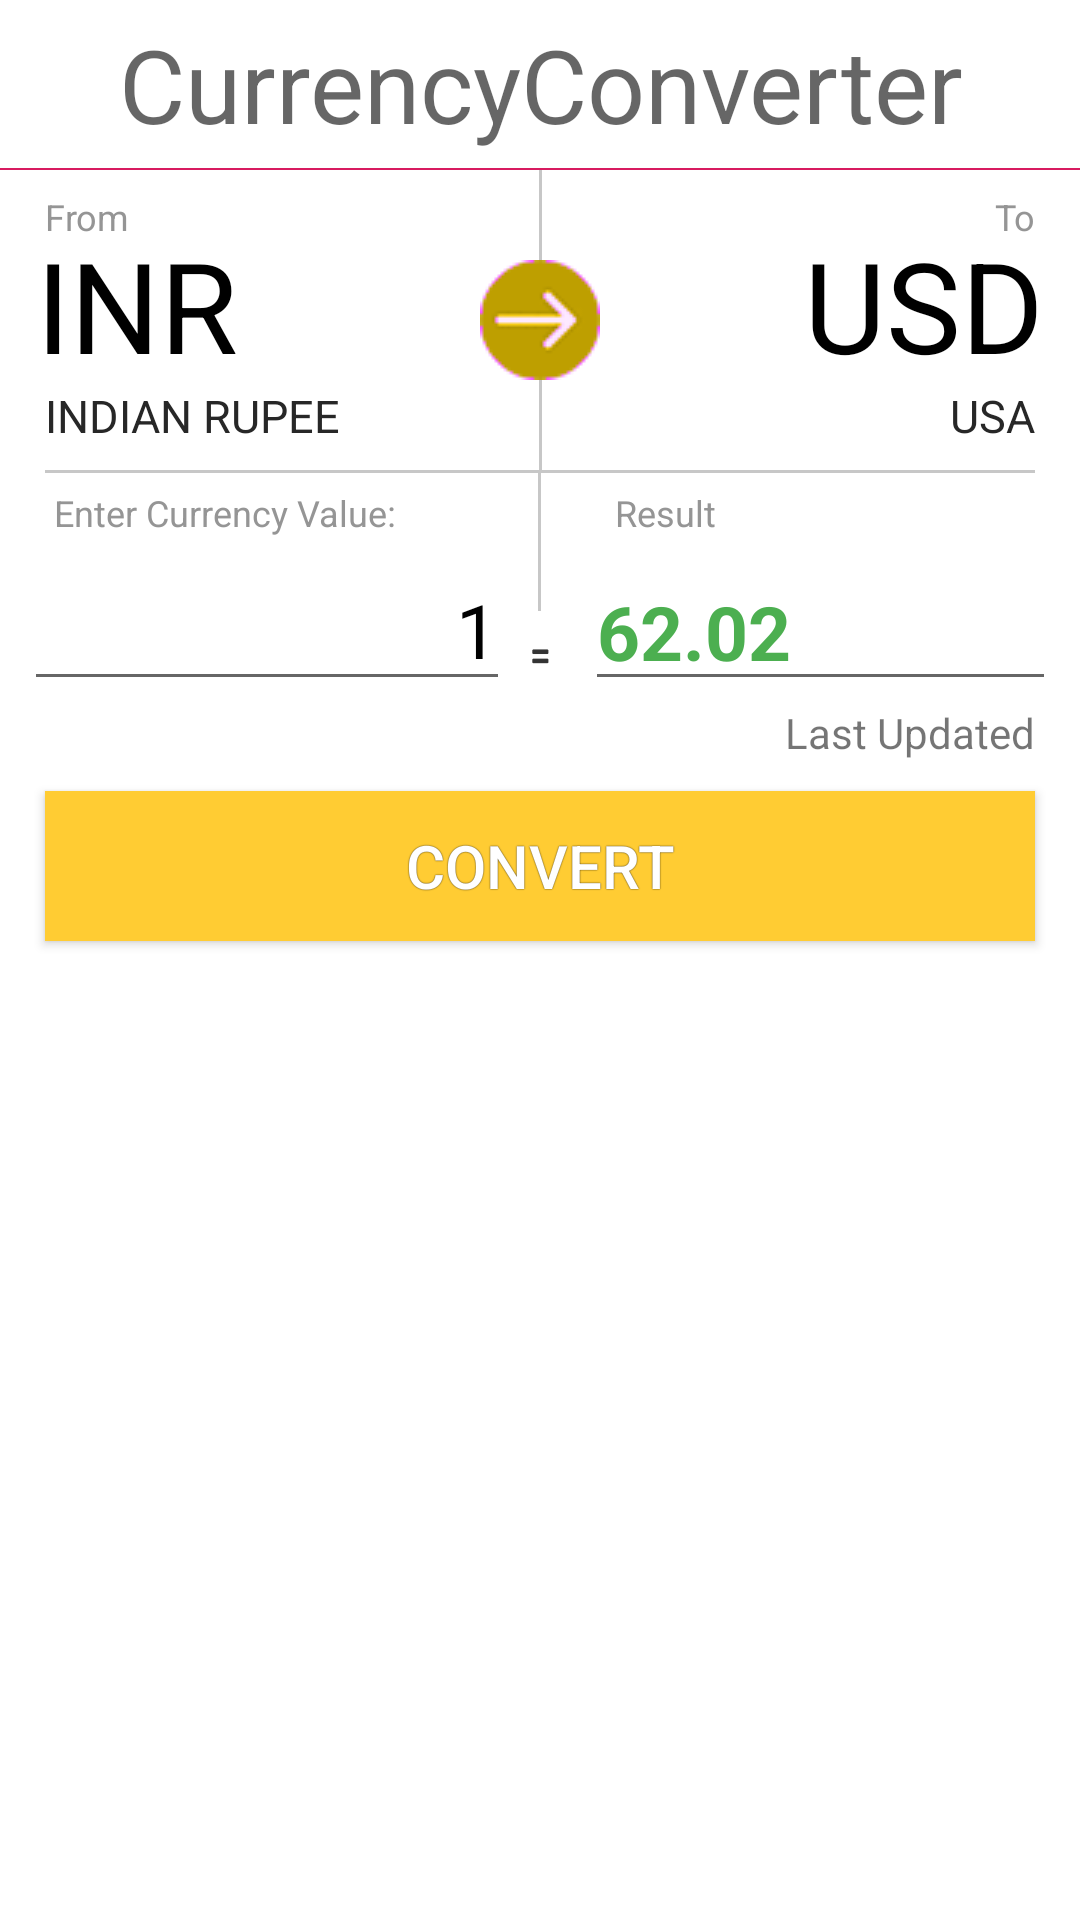

Android layout source for this screen:
<!-- AndroidManifest.xml: application theme AppTheme -->
<!-- res/layout/currency.xml -->
<?xml version="1.0" encoding="utf-8"?>
<LinearLayout xmlns:android="http://schemas.android.com/apk/res/android"
    android:layout_width="fill_parent"
    android:layout_height="fill_parent"
    android:background="#ffffffff"
    android:orientation="vertical">

    <TextView
        android:layout_width="match_parent"
        android:layout_height="?attr/actionBarSize"
        android:gravity="center|center_horizontal"
        android:text="@string/app_name"
        android:textAppearance="@style/TextAppearance.AppCompat.Display1" />

    <View
        android:layout_width="match_parent"
        android:layout_height="0.5dp"
        android:background="@color/colorAccent" />

    <RelativeLayout
        android:id="@+id/linearLayout1"
        android:layout_width="fill_parent"
        android:layout_height="wrap_content"
        android:orientation="horizontal">

        <LinearLayout
            android:id="@+id/linearLayout4"
            android:layout_width="fill_parent"
            android:layout_height="100.0dip"
            android:orientation="horizontal">

            <LinearLayout
                android:id="@+id/LINEARLAYOUT_CURRENCY_FROM"
                android:layout_width="fill_parent"
                android:layout_height="fill_parent"
                android:layout_weight="1.0"
                android:background="@drawable/listselector"
                android:gravity="center"
                android:orientation="vertical">

                <TextView
                    android:id="@+id/TXT_FROM_CURRENCY_CODE_TITLE"
                    android:layout_width="fill_parent"
                    android:layout_height="15.0sp"
                    android:layout_marginLeft="10.0dip"
                    android:gravity="left"
                    android:text="From"
                    android:textColor="#ff959595"
                    android:textSize="12.0sp" />

                <TextView
                    android:id="@+id/TXT_FROM_CURRENCY_CODE"
                    android:layout_width="fill_parent"
                    android:layout_height="wrap_content"
                    android:layout_below="@id/TXT_FROM_CURRENCY_CODE_TITLE"
                    android:layout_marginLeft="8.0dip"
                    android:gravity="left"
                    android:includeFontPadding="false"
                    android:text="INR"
                    android:textColor="@android:color/black"
                    android:textSize="42.0sp" />

                <TextView
                    android:id="@+id/TXT_FROM_CURRENCY_NAME"
                    android:layout_width="fill_parent"
                    android:layout_height="21.0sp"
                    android:layout_marginLeft="10.0dip"
                    android:gravity="left"
                    android:text="INDIAN RUPEE"
                    android:textColor="#ff272727"
                    android:textSize="15.0sp" />
            </LinearLayout>

            <ImageView
                android:id="@+id/imageView1"
                android:layout_width="1.0dip"
                android:layout_height="140.0dip"
                android:background="#ffc7c7c7" />

            <LinearLayout
                android:id="@+id/LINEARLAYOUT_CURRENCY_TO"
                android:layout_width="fill_parent"
                android:layout_height="fill_parent"
                android:layout_gravity="center"
                android:layout_weight="1.0"
                android:background="@drawable/listselector"
                android:gravity="center"
                android:orientation="vertical">

                <TextView
                    android:layout_width="fill_parent"
                    android:layout_height="15.0sp"
                    android:layout_marginRight="10.0dip"
                    android:gravity="right"
                    android:text="To"
                    android:textColor="#ff959595"
                    android:textSize="12.0sp" />

                <TextView
                    android:id="@+id/TXT_TO_CURRENCY_CODE"
                    android:layout_width="fill_parent"
                    android:layout_height="wrap_content"
                    android:layout_marginRight="8.0dip"
                    android:gravity="right"
                    android:includeFontPadding="false"
                    android:text="USD"
                    android:textColor="@android:color/black"
                    android:textSize="42.0sp" />

                <TextView
                    android:id="@+id/TXT_TO_CURRENCY_NAME"
                    android:layout_width="fill_parent"
                    android:layout_height="21.0sp"
                    android:layout_marginRight="10.0dip"
                    android:gravity="right"
                    android:text="USA"
                    android:textColor="#ff272727"
                    android:textSize="15.0sp" />
            </LinearLayout>
        </LinearLayout>

        <ImageView
            android:id="@+id/IMG_CURRENCYARROW"
            android:layout_width="wrap_content"
            android:layout_height="wrap_content"
            android:layout_centerInParent="true"
            android:src="@drawable/yarrow_right_round" />
    </RelativeLayout>

    <ImageView
        android:id="@+id/imageView2"
        android:layout_width="fill_parent"
        android:layout_height="1.0dip"
        android:layout_marginLeft="15.0dip"
        android:layout_marginRight="15.0dip"
        android:background="#ffc7c7c7" />

    <RelativeLayout

        android:layout_width="fill_parent"
        android:layout_height="wrap_content"
        android:orientation="horizontal"
        android:visibility="visible">

        <LinearLayout
            android:id="@+id/linearLayout2"
            android:layout_width="fill_parent"
            android:layout_height="wrap_content"
            android:orientation="horizontal">

            <LinearLayout
                android:id="@+id/LINEARLAYOUTCVALUE"
                android:layout_width="fill_parent"
                android:layout_height="wrap_content"
                android:layout_weight="1.0"
                android:background="#ffffffff"
                android:orientation="vertical">

                <TextView
                    android:id="@+id/tv_currencylabel"
                    android:layout_width="wrap_content"
                    android:layout_height="21.0sp"
                    android:layout_marginLeft="18.0dip"
                    android:layout_marginTop="5.0dip"
                    android:drawablePadding="10.0dip"
                    android:gravity="left"
                    android:text="Enter Currency Value:"
                    android:textColor="#ff959595"
                    android:textSize="12.0sp" />

                <EditText
                    android:id="@+id/et_currencyvalue"
                    android:layout_width="fill_parent"
                    android:layout_height="50.0dp"
                    android:layout_marginLeft="8.0dip"
                    android:layout_marginRight="5.0dip"
                    android:gravity="right"
                    android:inputType="numberDecimal"
                    android:maxLength="9"
                    android:text="1"
                    android:textColor="@android:color/black"
                    android:textSize="25.0sp" />
            </LinearLayout>

            <RelativeLayout
                android:layout_width="10dp"
                android:layout_height="fill_parent">


                <ImageView
                    android:id="@id/imageView1"
                    android:layout_width="1.0dip"
                    android:layout_height="fill_parent"
                    android:layout_above="@+id/IMG_CURRENCYEQUAL"
                    android:layout_centerHorizontal="true"
                    android:layout_marginTop="0.0dip"
                    android:layout_marginBottom="0.0dip"
                    android:background="#ffc7c7c7" />

                <ImageView
                    android:id="@+id/IMG_CURRENCYEQUAL"
                    android:layout_width="wrap_content"
                    android:layout_height="wrap_content"

                    android:layout_alignParentBottom="true"
                    android:src="@drawable/equal_sign"
                    android:visibility="visible" />

            </RelativeLayout>


            <LinearLayout
                android:id="@+id/LINEARLAYOUTRESULT"
                android:layout_width="fill_parent"
                android:layout_height="fill_parent"
                android:layout_gravity="right"
                android:layout_weight="1.0"
                android:background="#ffffffff"
                android:gravity="right"
                android:orientation="vertical">

                <TextView
                    android:id="@+id/tv_currencyresultl"
                    android:layout_width="fill_parent"
                    android:layout_height="21.0sp"
                    android:layout_marginLeft="20.0dip"
                    android:layout_marginTop="5.0dip"
                    android:gravity="left"
                    android:text="Result"
                    android:textColor="#ff959595"
                    android:textSize="12.0sp" />

                <TextView
                    android:id="@+id/tv_currencyresultv"
                    style="?android:attr/editTextStyle"
                    android:layout_width="fill_parent"
                    android:layout_height="50.0sp"
                    android:layout_marginLeft="10.0dip"
                    android:layout_marginRight="8.0dip"
                    android:gravity="left"
                    android:text="62.02"
                    android:textColor="#4CAF50"
                    android:textSize="25.0sp"
                    android:textStyle="bold" />
            </LinearLayout>
        </LinearLayout>


    </RelativeLayout>

    <ImageView
        android:id="@+id/imageView4"
        android:layout_width="fill_parent"
        android:layout_height="1.0dip"
        android:layout_marginLeft="15.0dip"
        android:layout_marginRight="15.0dip"
        android:background="#ffc7c7c7"
        android:visibility="invisible" />

    <TextView
        android:id="@+id/tv_lastupdate"
        android:layout_width="wrap_content"
        android:layout_height="wrap_content"
        android:layout_gravity="right"
        android:layout_marginLeft="15.0dip"
        android:layout_marginRight="15.0dip"
        android:layout_marginBottom="10dp"

        android:text="Last Updated" />

    <Button
        android:id="@+id/BTN_CONVERTER"
        android:layout_width="fill_parent"
        android:layout_height="50dp"
        android:layout_gravity="center"
        android:layout_marginLeft="15.0dip"
        android:layout_marginRight="15.0dip"
        android:background="@drawable/gold_btn_hover"
        android:gravity="center"
        android:shadowColor="@color/BLACK"
        android:shadowDy="-0.5"
        android:shadowRadius="0.5"
        android:text="CONVERT"
        android:textColor="#ffffffff"
        android:textSize="20.0sp" />

</LinearLayout>
<!-- resources referenced by this layout -->
<resources>
  <color name="BLACK">#ff000000</color>
  <color name="colorAccent">#D81B60</color>
  <!-- drawable equal_sign: png bitmap (drawable, 361 bytes) -->
  <!-- drawable gold_btn_hover (drawable) -->
  <?xml version="1.0" encoding="utf-8"?>
  <selector xmlns:android="http://schemas.android.com/apk/res/android">
  
      <item android:drawable="@color/GOLD_BTN_CLICK" android:state_focused="true"/>
      <item android:drawable="@color/GOLD_BTN_CLICK" android:state_pressed="true"/>
      <item android:drawable="@color/GOLD_BTN"/>
  
  </selector>
  <!-- drawable listselector (drawable) -->
  <?xml version="1.0" encoding="utf-8"?>
  <selector xmlns:android="http://schemas.android.com/apk/res/android">
  
      <item android:drawable="@drawable/gradient_bg" android:state_pressed="true"/>
  
  </selector>
  <!-- drawable yarrow_right_round: png bitmap (drawable, 947 bytes) -->
  <string name="app_name">CurrencyConverter</string>
  <style name="AppTheme" parent="Theme.AppCompat.Light.DarkActionBar">
          
          <item name="colorPrimary">@color/colorPrimary</item>
          <item name="colorPrimaryDark">@color/colorPrimaryDark</item>
          <item name="colorAccent">@color/colorAccent</item>
      </style>
  <color name="GOLD_BTN_CLICK">#FFDF00</color>
  <color name="GOLD_BTN">#FFCC33</color>
  <!-- drawable gradient_bg (drawable) -->
  <?xml version="1.0" encoding="utf-8"?>
  <shape xmlns:android="http://schemas.android.com/apk/res/android" >
  
      <solid android:color="@color/LIGHT_GREY_TEXT" />
  
  </shape>
  <color name="colorPrimary">#008577</color>
  <color name="colorPrimaryDark">#00574B</color>
  <color name="LIGHT_GREY_TEXT">#ffb8b8b8</color>
</resources>
